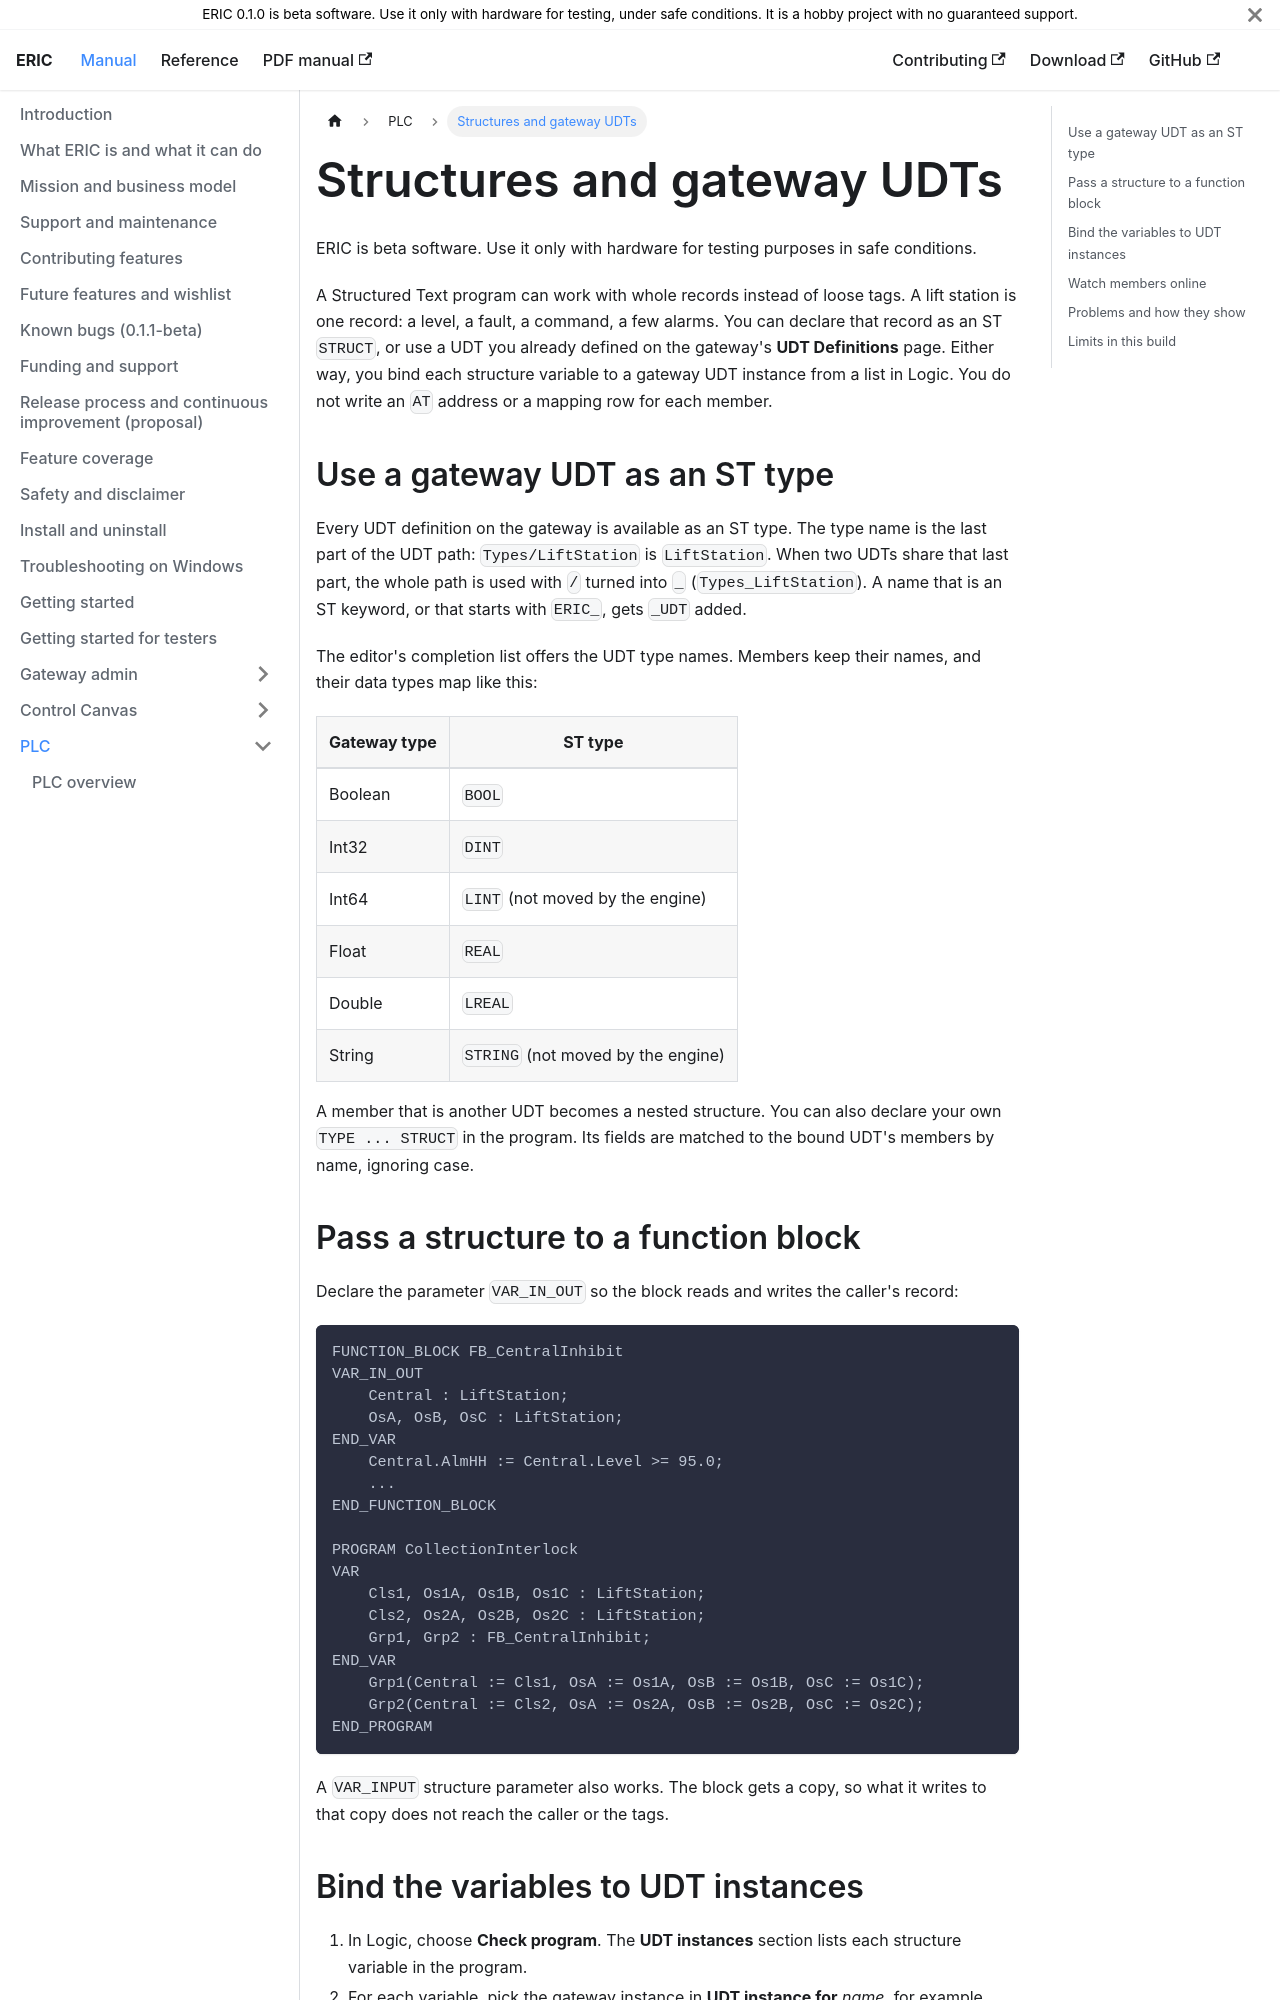

repository: neh773/eric-platform · page: manual/plc/udts/index.html · generator: docusaurus

# Structures and gateway UDTs

ERIC is beta software. Use it only with hardware for testing purposes in safe conditions.

A Structured Text program can work with whole records instead of loose tags. A lift station is one record: a level,
a fault, a command, a few alarms. You can declare that record as an ST `STRUCT`, or use a UDT you already defined on
the gateway's **UDT Definitions** page. Either way, you bind each structure variable to a gateway UDT instance from a
list in Logic. You do not write an `AT` address or a mapping row for each member.

## Use a gateway UDT as an ST type

Every UDT definition on the gateway is available as an ST type. The type name is the last part of the UDT path:
`Types/LiftStation` is `LiftStation`. When two UDTs share that last part, the whole path is used with `/` turned
into `_` (`Types_LiftStation`). A name that is an ST keyword, or that starts with `ERIC_`, gets `_UDT` added.

The editor's completion list offers the UDT type names. Members keep their names, and their data types map like
this:

| Gateway type | ST type |
| --- | --- |
| Boolean | `BOOL` |
| Int32 | `DINT` |
| Int64 | `LINT` (not moved by the engine) |
| Float | `REAL` |
| Double | `LREAL` |
| String | `STRING` (not moved by the engine) |

A member that is another UDT becomes a nested structure. You can also declare your own `TYPE ... STRUCT` in the
program. Its fields are matched to the bound UDT's members by name, ignoring case.

## Pass a structure to a function block

Declare the parameter `VAR_IN_OUT` so the block reads and writes the caller's record:

```
FUNCTION_BLOCK FB_CentralInhibit
VAR_IN_OUT
    Central : LiftStation;
    OsA, OsB, OsC : LiftStation;
END_VAR
    Central.AlmHH := Central.Level >= 95.0;
    ...
END_FUNCTION_BLOCK

PROGRAM CollectionInterlock
VAR
    Cls1, Os1A, Os1B, Os1C : LiftStation;
    Cls2, Os2A, Os2B, Os2C : LiftStation;
    Grp1, Grp2 : FB_CentralInhibit;
END_VAR
    Grp1(Central := Cls1, OsA := Os1A, OsB := Os1B, OsC := Os1C);
    Grp2(Central := Cls2, OsA := Os2A, OsB := Os2B, OsC := Os2C);
END_PROGRAM
```

A `VAR_INPUT` structure parameter also works. The block gets a copy, so what it writes to that copy does not reach
the caller or the tags.
